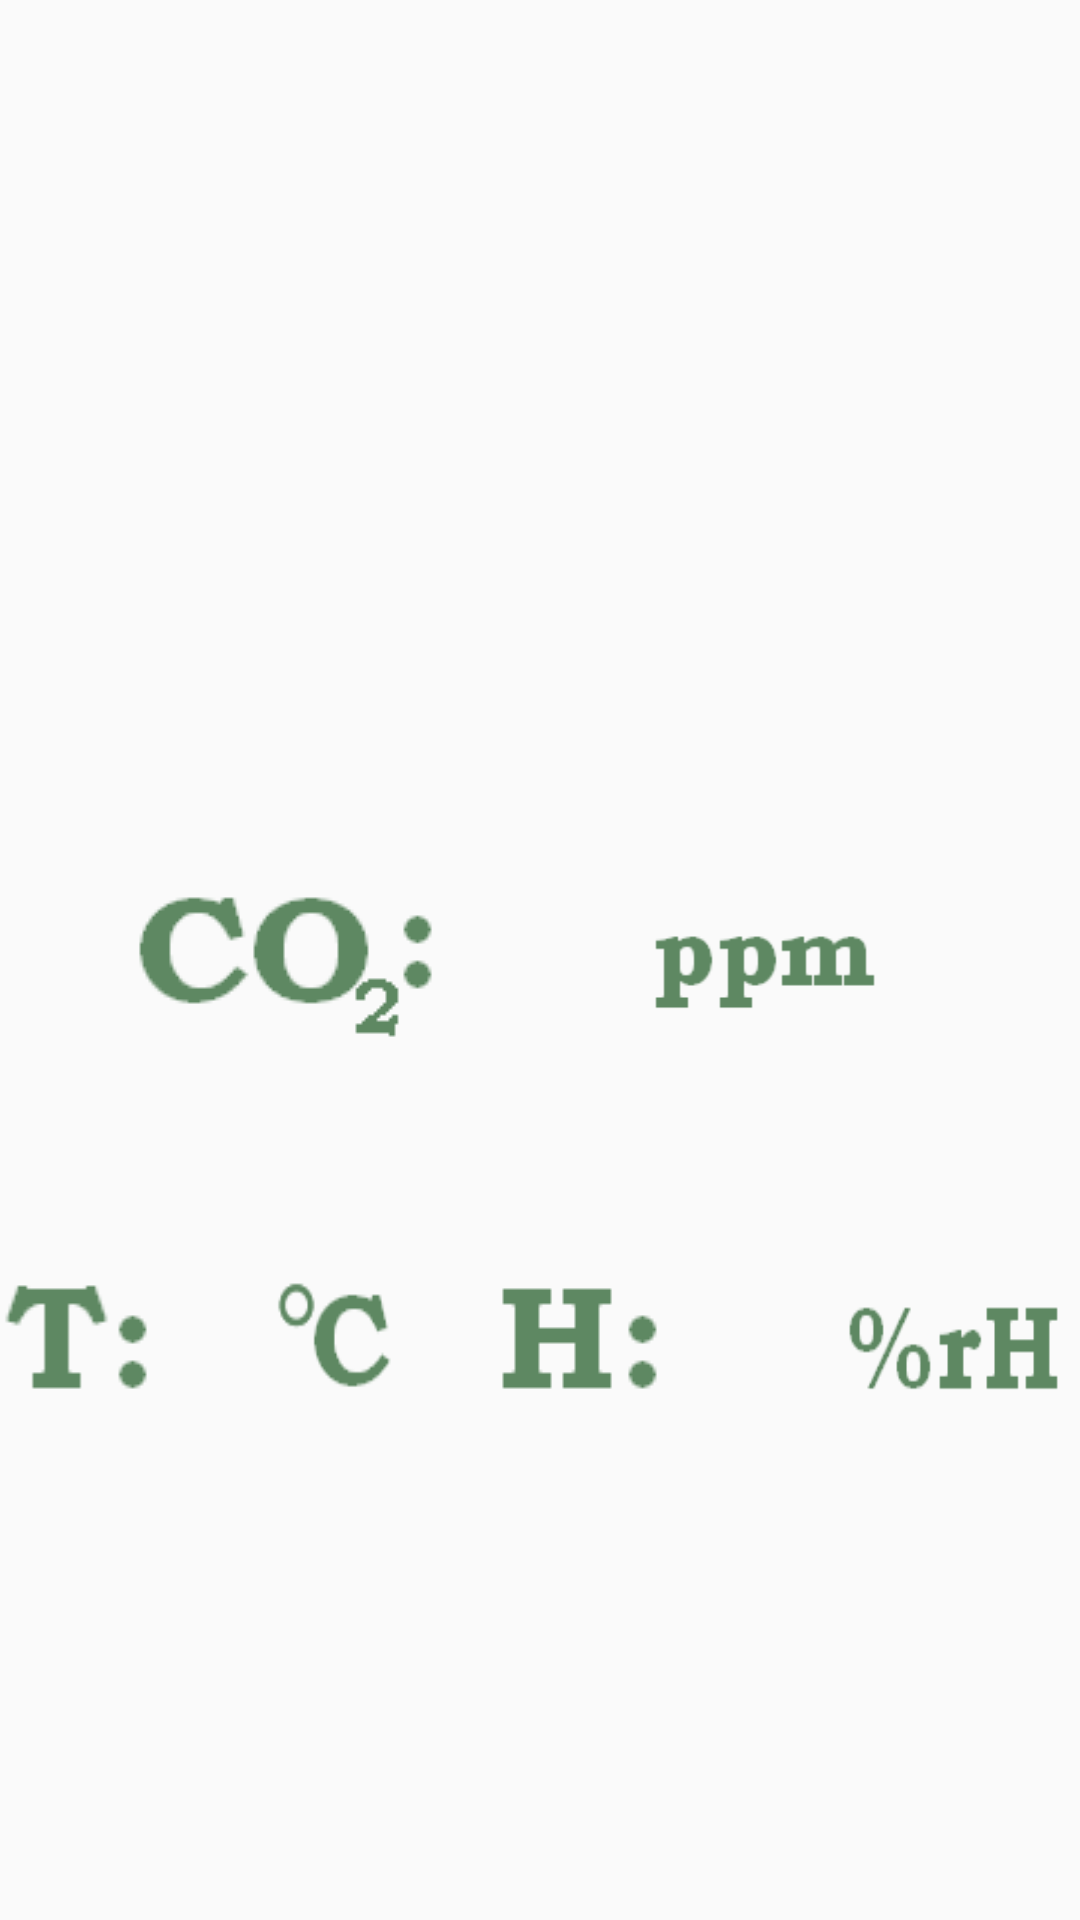

Android layout source for this screen:
<!-- AndroidManifest.xml: application theme AppTheme -->
<!-- res/layout/home.xml -->
<?xml version="1.0" encoding="utf-8"?>
<androidx.constraintlayout.widget.ConstraintLayout
    xmlns:android="http://schemas.android.com/apk/res/android" android:layout_width="match_parent"
    xmlns:tools="http://schemas.android.com/tools"
    xmlns:app="http://schemas.android.com/apk/res-auto"
    android:layout_height="match_parent"
    tools:context=".HomeFragment">

    <TextView
        android:id="@+id/pollutionView"
        android:layout_width="wrap_content"
        android:layout_height="50dp"
        android:textAlignment="center"
        android:textColor="@color/slategray"
        android:textSize="40sp"
        app:layout_constraintBottom_toBottomOf="parent"

        app:layout_constraintEnd_toEndOf="parent"
        app:layout_constraintHorizontal_bias="0.498"
        app:layout_constraintStart_toStartOf="parent"
        app:layout_constraintTop_toTopOf="parent"
        app:layout_constraintVertical_bias="0.488" />

    <ImageView
        android:id="@+id/co"
        android:layout_width="wrap_content"
        android:layout_height="wrap_content"
        android:background="@drawable/co"
        app:layout_constraintBottom_toBottomOf="parent"
        app:layout_constraintEnd_toStartOf="@+id/pollutionView"
        app:layout_constraintHorizontal_bias="0.575"
        app:layout_constraintStart_toStartOf="parent"
        app:layout_constraintTop_toTopOf="parent"
        app:layout_constraintVertical_bias="0.499" />

    <ImageView
        android:layout_width="80dp"
        android:layout_height="52dp"
        android:background="@drawable/ppm"
        app:layout_constraintBottom_toBottomOf="parent"
        app:layout_constraintEnd_toEndOf="parent"
        app:layout_constraintHorizontal_bias="0.352"
        app:layout_constraintStart_toEndOf="@+id/pollutionView"
        app:layout_constraintTop_toTopOf="parent" />

    <ImageView
        android:id="@+id/imageView"
        android:layout_width="41dp"
        android:layout_height="46dp"
        android:background="@drawable/celc"
        app:layout_constraintBottom_toBottomOf="parent"
        app:layout_constraintEnd_toStartOf="@+id/imageView3"
        app:layout_constraintHorizontal_bias="0.784"
        app:layout_constraintStart_toStartOf="parent"
        app:layout_constraintTop_toTopOf="parent"
        app:layout_constraintVertical_bias="0.708" />

    <ImageView
        android:id="@+id/imageView2"
        android:layout_width="wrap_content"
        android:layout_height="wrap_content"
        android:background="@drawable/temp"
        app:layout_constraintBottom_toBottomOf="parent"
        app:layout_constraintEnd_toStartOf="@+id/temperature"
        app:layout_constraintHorizontal_bias="0.24"
        app:layout_constraintStart_toStartOf="parent"
        app:layout_constraintTop_toTopOf="parent"
        app:layout_constraintVertical_bias="0.713" />

    <TextView
        android:id="@+id/temperature"
        android:layout_width="50dp"
        android:layout_height="wrap_content"
        android:textColor="@color/slategray"
        android:textSize="40sp"
        app:layout_constraintBottom_toBottomOf="parent"
        app:layout_constraintEnd_toStartOf="@+id/imageView"
        app:layout_constraintHorizontal_bias="0.871"
        app:layout_constraintStart_toStartOf="parent"
        app:layout_constraintTop_toTopOf="parent"
        app:layout_constraintVertical_bias="0.716" />

    <ImageView
        android:id="@+id/imageView3"
        android:layout_width="wrap_content"
        android:layout_height="wrap_content"
        android:background="@drawable/hum"
        app:layout_constraintBottom_toBottomOf="parent"
        app:layout_constraintEnd_toStartOf="@+id/humidity"
        app:layout_constraintHorizontal_bias="0.955"
        app:layout_constraintStart_toStartOf="parent"
        app:layout_constraintTop_toTopOf="parent"
        app:layout_constraintVertical_bias="0.713" />

    <TextView
        android:id="@+id/humidity"
        android:layout_width="50dp"
        android:layout_height="wrap_content"
        android:textColor="@color/slategray"
        android:textSize="40dp"
        app:layout_constraintBottom_toBottomOf="parent"
        app:layout_constraintEnd_toEndOf="parent"
        app:layout_constraintHorizontal_bias="0.742"
        app:layout_constraintStart_toStartOf="parent"
        app:layout_constraintTop_toTopOf="parent"
        app:layout_constraintVertical_bias="0.716" />

    <ImageView
        android:id="@+id/imageView5"
        android:layout_width="73dp"
        android:layout_height="39dp"
        android:background="@drawable/rh"
        app:layout_constraintBottom_toBottomOf="parent"
        app:layout_constraintEnd_toEndOf="parent"
        app:layout_constraintHorizontal_bias="0.2"
        app:layout_constraintStart_toEndOf="@+id/humidity"
        app:layout_constraintTop_toTopOf="parent"
        app:layout_constraintVertical_bias="0.716" />

    <TextView
        android:id="@+id/dynamicLocation"
        android:layout_width="match_parent"
        android:layout_height="wrap_content"
        app:layout_constraintBottom_toTopOf="@+id/pollutionView"
        app:layout_constraintEnd_toEndOf="parent"
        android:textColor="@color/green"
        android:textSize="30sp"
        app:layout_constraintHorizontal_bias="0.498"
        app:layout_constraintStart_toStartOf="parent"
        app:layout_constraintTop_toTopOf="parent"
        app:layout_constraintVertical_bias="0.498" />
</androidx.constraintlayout.widget.ConstraintLayout>
<!-- resources referenced by this layout -->
<resources>
  <color name="green">#B4E6B6</color>
  <color name="slategray">#789F7E</color>
  <!-- drawable celc: png bitmap (drawable, 1168 bytes) -->
  <!-- drawable co: png bitmap (drawable, 1520 bytes) -->
  <!-- drawable hum: png bitmap (drawable, 390 bytes) -->
  <!-- drawable ppm: png bitmap (drawable, 834 bytes) -->
  <!-- drawable rh: png bitmap (drawable, 1192 bytes) -->
  <!-- drawable temp: png bitmap (drawable, 592 bytes) -->
  <style name="AppTheme" parent="Theme.AppCompat.Light.DarkActionBar">
          
          <item name="colorPrimary">@color/green</item>
          <item name="colorPrimaryDark">@color/green</item>
          <item name="colorAccent">@color/lightGreen</item>
      </style>
</resources>
